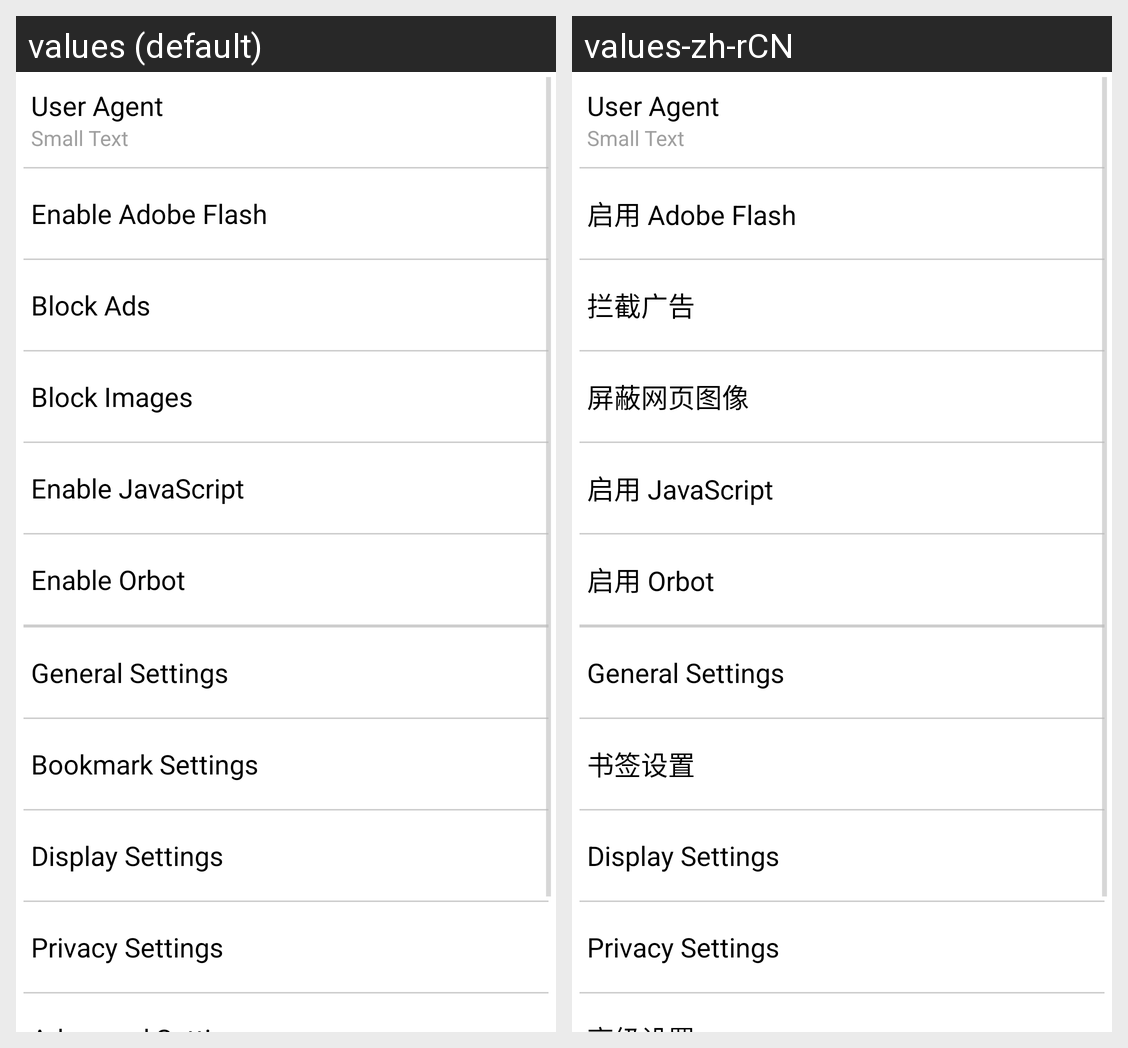

Locale-by-locale string values for the Android screen shown in this grid:
Android screen res/layout/settings.xml rendered under 2 locales, left to right: values (default), values-zh-rCN. Device: Nexus 5 (rendered at 1080×1920; each locale shown at half size, 540×960, under a caption strip naming it); theme DefaultTheme.
Strings drawn on this screen, with the default value and each locale's value (text and hints the layout hard-codes, and strings that could not be matched under every locale, appear in the picture but are not listed):

agent
  values: User Agent
  values-zh-rCN: User Agent

flash
  values: Enable Adobe Flash
  values-zh-rCN: 启用 Adobe Flash

block_ads
  values: Block Ads
  values-zh-rCN: 拦截广告

block
  values: Block Images
  values-zh-rCN: 屏蔽网页图像

java
  values: Enable JavaScript
  values-zh-rCN: 启用 JavaScript

enable_orbot
  values: Enable Orbot
  values-zh-rCN: 启用 Orbot

settings_general
  values: General Settings
  values-zh-rCN: General Settings  [not translated; the default value is used]

bookmark_settings
  values: Bookmark Settings
  values-zh-rCN: 书签设置

settings_display
  values: Display Settings
  values-zh-rCN: Display Settings  [not translated; the default value is used]

settings_privacy
  values: Privacy Settings
  values-zh-rCN: Privacy Settings  [not translated; the default value is used]
